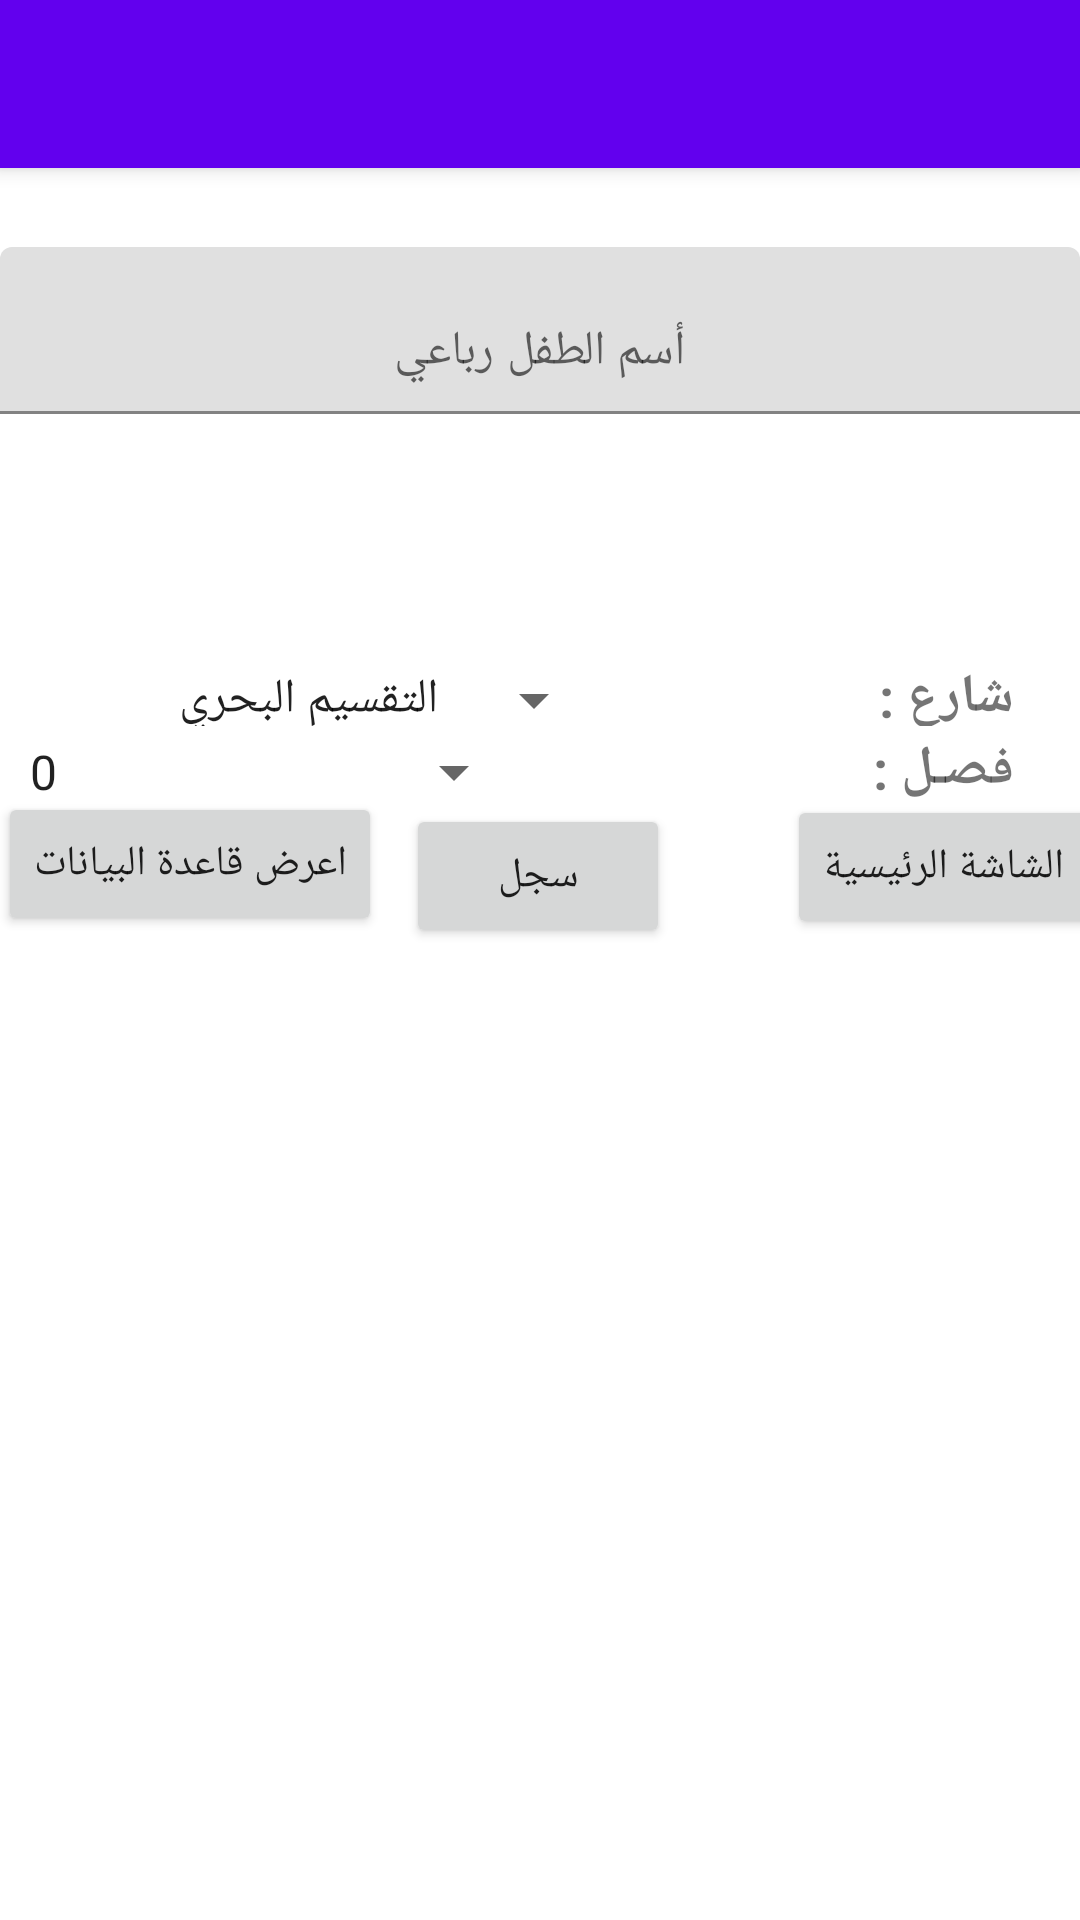

Layout XML and referenced resources for this Android screen:
<!-- AndroidManifest.xml: activity theme Theme.Shepherd_Team_Alpha.NoActionBar -->
<!-- res/layout/activity_register.xml -->
<?xml version="1.0" encoding="utf-8"?>
<androidx.coordinatorlayout.widget.CoordinatorLayout xmlns:android="http://schemas.android.com/apk/res/android"
    xmlns:app="http://schemas.android.com/apk/res-auto"
    xmlns:tools="http://schemas.android.com/tools"
    android:layout_width="match_parent"
    android:layout_height="match_parent"
    tools:context=".RegisterActivity">

    <com.google.android.material.appbar.AppBarLayout
        android:layout_width="match_parent"
        android:layout_height="wrap_content"
        android:theme="@style/Theme.Shepherd_Team_Alpha.AppBarOverlay">

        <androidx.appcompat.widget.Toolbar
            android:id="@+id/toolbar"
            android:layout_width="match_parent"
            android:layout_height="?attr/actionBarSize"
            android:background="?attr/colorPrimary"
            app:popupTheme="@style/Theme.Shepherd_Team_Alpha.PopupOverlay" />

    </com.google.android.material.appbar.AppBarLayout>
    <androidx.constraintlayout.widget.ConstraintLayout
        android:layout_width="match_parent"
        android:layout_height="match_parent"
        tools:context=".MainActivity">

        <com.google.android.material.textfield.TextInputLayout
            android:id="@+id/kid_name"
            android:layout_width="match_parent"
            android:layout_height="wrap_content"
            app:hintAnimationEnabled="true"
            app:hintEnabled="false"
            app:layout_constraintBottom_toTopOf="@+id/regionLayout"
            app:layout_constraintTop_toTopOf="parent"
            tools:layout_editor_absoluteX="191dp">

            <com.google.android.material.textfield.TextInputEditText
                android:id="@+id/x"
                android:layout_width="match_parent"
                android:layout_height="wrap_content"
                android:gravity="center"
                android:hint="أسم الطفل رباعي" />
        </com.google.android.material.textfield.TextInputLayout>

        <LinearLayout
            android:id="@+id/regionLayout"
            android:layout_width="match_parent"
            android:layout_height="22dp"
            android:layout_margin="2dp"
            app:layout_constraintBottom_toTopOf="@+id/classLayout"
            app:layout_constraintEnd_toEndOf="parent"
            app:layout_constraintStart_toStartOf="parent">

            <Spinner
                android:id="@+id/region_spinner"
                android:layout_width="200dp"
                android:layout_height="wrap_content"
                android:entries="@array/region_spinner"
                android:gravity="center" />

            <TextView
                android:id="@+id/textView"
                android:layout_width="50dp"
                android:layout_height="wrap_content"
                android:layout_weight="1"
                android:paddingRight="20dp"
                android:text="شارع :"
                android:textSize="18sp"
                android:textStyle="bold" />
        </LinearLayout>

        <LinearLayout
            android:id="@+id/classLayout"
            android:layout_width="match_parent"
            android:layout_height="22dp"
            android:layout_margin="2dp"
            android:orientation="horizontal"
            app:layout_constraintBottom_toTopOf="@+id/submit"
            app:layout_constraintEnd_toEndOf="parent"
            app:layout_constraintStart_toStartOf="parent">

            <Spinner
                android:id="@+id/class_spinner"
                android:layout_width="41dp"
                android:layout_height="wrap_content"
                android:layout_weight="1"
                android:entries="@array/class_spinner" />

            <TextView
                android:id="@+id/textView2"
                android:layout_width="50dp"
                android:layout_height="wrap_content"
                android:layout_weight="1"
                android:paddingRight="20dp"
                android:text="فصـل :"
                android:textSize="18sp"
                android:textStyle="bold" />
        </LinearLayout>

        <Button
            android:id="@+id/submit"
            android:layout_width="wrap_content"
            android:layout_height="wrap_content"
            android:text="سجل"
            app:layout_constraintBottom_toTopOf="@+id/textview"
            app:layout_constraintEnd_toEndOf="parent"
            app:layout_constraintHorizontal_bias="0.498"
            app:layout_constraintStart_toStartOf="parent" />

        <TextView
            android:id="@+id/textview"
            android:layout_width="359dp"
            android:layout_height="324dp"
            android:gravity="center_horizontal|top"
            app:layout_constraintBottom_toBottomOf="parent"
            app:layout_constraintEnd_toEndOf="parent"
            app:layout_constraintHorizontal_bias="0.454"
            app:layout_constraintLeft_toLeftOf="parent"
            app:layout_constraintRight_toRightOf="parent"
            app:layout_constraintStart_toStartOf="parent" />

        <Button
            android:id="@+id/showdb"
            android:layout_width="wrap_content"
            android:layout_height="wrap_content"
            android:layout_marginEnd="8dp"
            android:layout_marginRight="8dp"
            android:layout_marginBottom="4dp"
            android:text="اعرض قاعدة البيانات"
            app:layout_constraintBottom_toTopOf="@+id/textview"
            app:layout_constraintEnd_toStartOf="@+id/submit" />

        <Button
            android:id="@+id/register_back"
            android:layout_width="wrap_content"
            android:layout_height="wrap_content"
            android:layout_marginStart="39dp"
            android:layout_marginLeft="39dp"
            android:layout_marginBottom="3dp"
            android:onClick="on_back"
            android:text="الشاشة الرئيسية"
            app:layout_constraintBottom_toTopOf="@+id/textview"
            app:layout_constraintStart_toEndOf="@+id/submit" />

    </androidx.constraintlayout.widget.ConstraintLayout>
</androidx.coordinatorlayout.widget.CoordinatorLayout>
<!-- resources referenced by this layout -->
<resources>
  <string-array name="class_spinner">
          <item>0</item>
          <item>1</item>
          <item>2</item>
          <item>3</item>
          <item>4</item>
          <item>5</item>
          <item>6</item>
      </string-array>
  <string-array name="region_spinner">
          <item>التقسيم البحري</item>
          <item>التقسيم القبلي</item>
          <item>الشـونه البحري</item>
          <item>الشـونه القبلي</item>
          <item>الصيانه الكبير</item>
          <item>الصيانه الصغير</item>
      </string-array>
  <style name="Theme.Shepherd_Team_Alpha.AppBarOverlay" parent="ThemeOverlay.AppCompat.Dark.ActionBar" />
  <style name="Theme.Shepherd_Team_Alpha.PopupOverlay" parent="ThemeOverlay.AppCompat.Light" />
  <style name="Theme.Shepherd_Team_Alpha.NoActionBar">
          <item name="windowActionBar">false</item>
          <item name="windowNoTitle">true</item>
      </style>
</resources>
